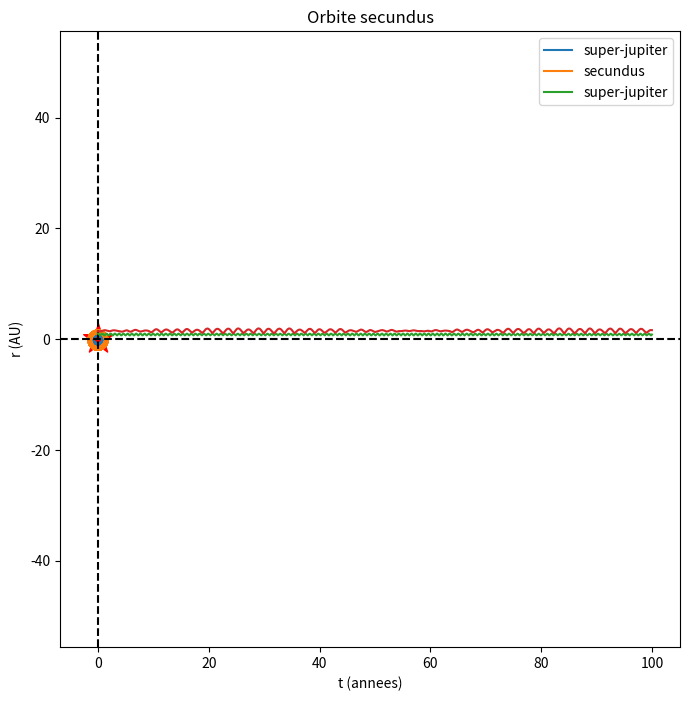

Reproduce this figure in Python.
# -*- coding: utf-8 -*-
"""
Created on Fri Nov 24 17:09:27 2023

@author: teemo
"""

import numpy as np
import matplotlib.pyplot as plt
from scipy.integrate import solve_ivp

# Cste
G = 4 * np.pi**2  #cste gravitationnel
M0 = 1.   #masse de l'étoile centrale en masse solaire
R1 = 1.  #rayon initial de super jupiter en AU
R2 = 1.45  #rayon initial de secundus en AU
M1= 0.01 #masse super-jupiter
M2= 0.001 #masse secundus (2ieme planete)
tmax = 100   #temps max de la simulation
h = 0.001  #pas de temps 


#les termes de droites des EDO

def g(t, f):
    x1, y1, u1, v1, x2, y2, u2, v2 = f

    r1 = np.sqrt(x1**2 + y1**2) #distance radial de super jupiter 
    r2 = np.sqrt(x2**2 + y2**2) #distance radial de secundus 

    # Equation  super-Jupiter
    dx1_dt = u1
    dy1_dt = v1
    du1_dt = -((G * M0 * x1) / (r1**3)) - ((G * M2) * (x1 - x2) / ((x2 - x1)**2 + (y2 - y1)**2)**(3 / 2))
    dv1_dt = -G * M0 * y1 / (r1**3) - (G * M2) * (y1 - y2) / ((x2 - x1)**2 + (y2 - y1)**2)**(3 / 2)

    # Equation secundus
    dx2_dt = u2
    dy2_dt = v2
    du2_dt = -G * M0 * x2 / (r2**3) - (G * M1 * (x2 - x1) / ((x2 - x1)**2 + (y2 - y1)**2)**(3 / 2))
    dv2_dt = -G * M0 * y2 / (r2**3) - (G * M1 * (y2 - y1) / ((x2 - x1)**2 + (y2 - y1)**2)**(3 / 2))

    return [dx1_dt, dy1_dt, du1_dt, dv1_dt, dx2_dt, dy2_dt, du2_dt, dv2_dt]

#condition initiale
f0 = [0., -R1, 0.9 * np.sqrt(G * M0 / R1), 0., 0., -R2, 2 * np.pi * np.sqrt(M0/R2), 0.]

#initi du tbleau de temps
t = np.arange(0, tmax + h / 2, h)

# Resolution des ODEs
sol = solve_ivp(g, (t[0], t[-1]), f0, t_eval=t, first_step=h, max_step=h)


#param 
x1= sol.y[0] #position x de super jupiter 
y1= sol.y[1] #position y de super jupiter 
u1= sol.y[2] #vitesse x de super jupiter 
v1= sol.y[3] #vitesse y de super jupiter 
x2= sol.y[4] #position x de secundus
y2= sol.y[5] #position y de secundus
u2= sol.y[6] #vitesse x de secundus 
v2= sol.y[7] #vitesse y de secundus

#graph des orbites
plt.figure(figsize=(8, 8))
plt.plot(x1, y1, label='super-jupiter')
plt.plot(x2, y2, label='secundus')
plt.scatter(0, 0, color='red', marker='*', s=500)
plt.xlabel('x(AU)')
plt.ylabel('y(AU)')
plt.axis('equal')
plt.axhline(0, color='black', linestyle='--')
plt.axvline(0, color='black', linestyle='--')
plt.title('Orbite secundus')
plt.legend()
plt.savefig('orbitesecundus.png')
plt.show() 

#graph de la distamce radial de super jupiter 
r1=  np.sqrt(x1**2 + y1**2)
plt.plot(t, r1, label='super-jupiter')
plt.xlabel('t (annees)')
plt.ylabel('r (AU)')
plt.legend()
plt.savefig('rayonsuperjupiter.png')
plt.show()

#graph de la distamce radial de secundus
r2 = np.sqrt(x2**2 + y2**2)
plt.plot(t, r2, label='secundus')
plt.xlabel('t (annees)')
plt.ylabel('r (AU)')
plt.savefig('rayonsecundus.png')
plt.show()